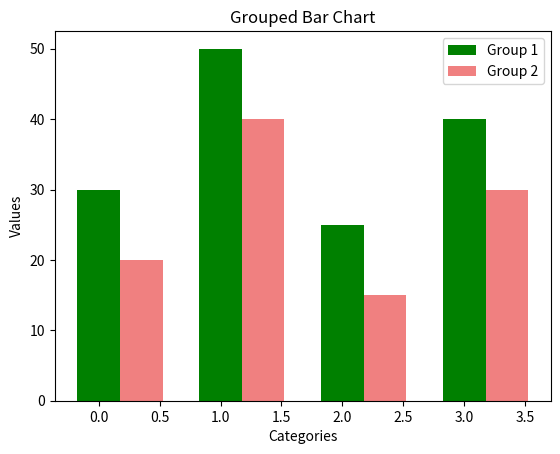

The script that saved this image:
import matplotlib.pyplot as plt
import numpy as np

# Sample data
categories = ['Category A', 'Category B', 'Category C', 'Category D']
values1 = [30, 50, 25, 40]
values2 = [20, 40, 15, 30]

# Create a grouped bar chart
bar_width = 0.35
index = np.arange(len(categories))

plt.bar(index, values1, width=bar_width, label='Group 1', color='green')
plt.bar(index + bar_width, values2, width=bar_width, label='Group 2', color='lightcoral')

# Add labels to the axes
plt.xlabel('Categories')
plt.ylabel('Values')

# Add a title to the plot
plt.title('Grouped Bar Chart')

# Add a legend
plt.legend()

# Display the plot
plt.show()
